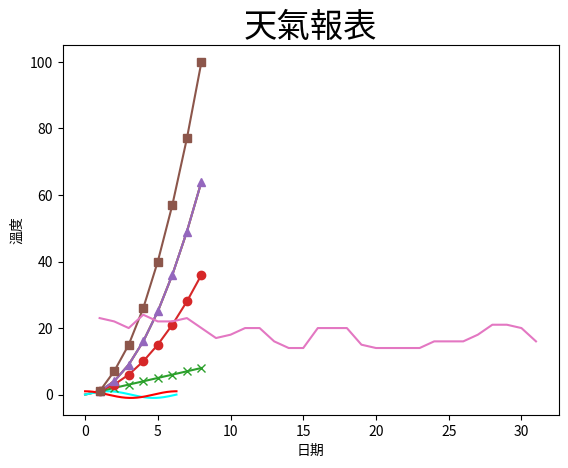

The script that saved this image:
import numpy as np
import matplotlib.pyplot as plt

x = [0, 1, 2, 3, 4, 5, 6, 7, 8]
squares = [0, 1, 4, 9, 16, 25, 36, 49, 64]
plt.plot(x, squares)
plt.show()

x = [x for x in range(9)]
squares = [0, 1, 4, 9, 16, 25, 36, 49, 64]
plt.plot(squares)
plt.show()

####################
x = np.linspace(0, 2*np.pi, 500)    # 建立含500個元素的陣列
y1 = np.sin(x)                      # sin函數
y2 = np.cos(x)                      # cos函數
plt.plot(x, y1, color=('#00ffff'))  # 設定青色cyan
plt.plot(x, y2, color=('#ff0000'))  # 設定紅色red
plt.show()

######################
d1 = [1, 2, 3, 4, 5, 6, 7, 8]           # data1線條之y值
d2 = [1, 3, 6, 10, 15, 21, 28, 36]      # data2線條之y值
d3 = [1, 4, 9, 16, 25, 36, 49, 64]      # data3線條之y值
d4 = [1, 7, 15, 26, 40, 57, 77, 100]    # data4線條之y值

seq = [1, 2, 3, 4, 5, 6, 7, 8]
plt.plot(seq, d1, '-', marker='x')
plt.plot(seq, d2, '-', marker='o')
plt.plot(seq, d3, '-', marker='^')
plt.plot(seq, d4, '-', marker='s')
plt.show()

#########################
plt.rcParams["font.family"] = ["Microsoft JhengHei"]

temperature = [23, 22, 20, 24, 22, 22, 23, 20, 17, 18,
               20, 20, 16, 14, 14, 20, 20, 20, 15, 14,
               14, 14, 14, 16, 16, 16, 18, 21, 21, 20,
               16]
x = [x for x in range(1, len(temperature)+1)]
plt.plot(x, temperature)
plt.title("天氣報表", fontsize=24)
plt.xlabel('日期')
plt.ylabel('溫度')
plt.show()

####################
print("以下是matplotlibrc檔案內容")
print(plt.rcParams)
plt.show()
